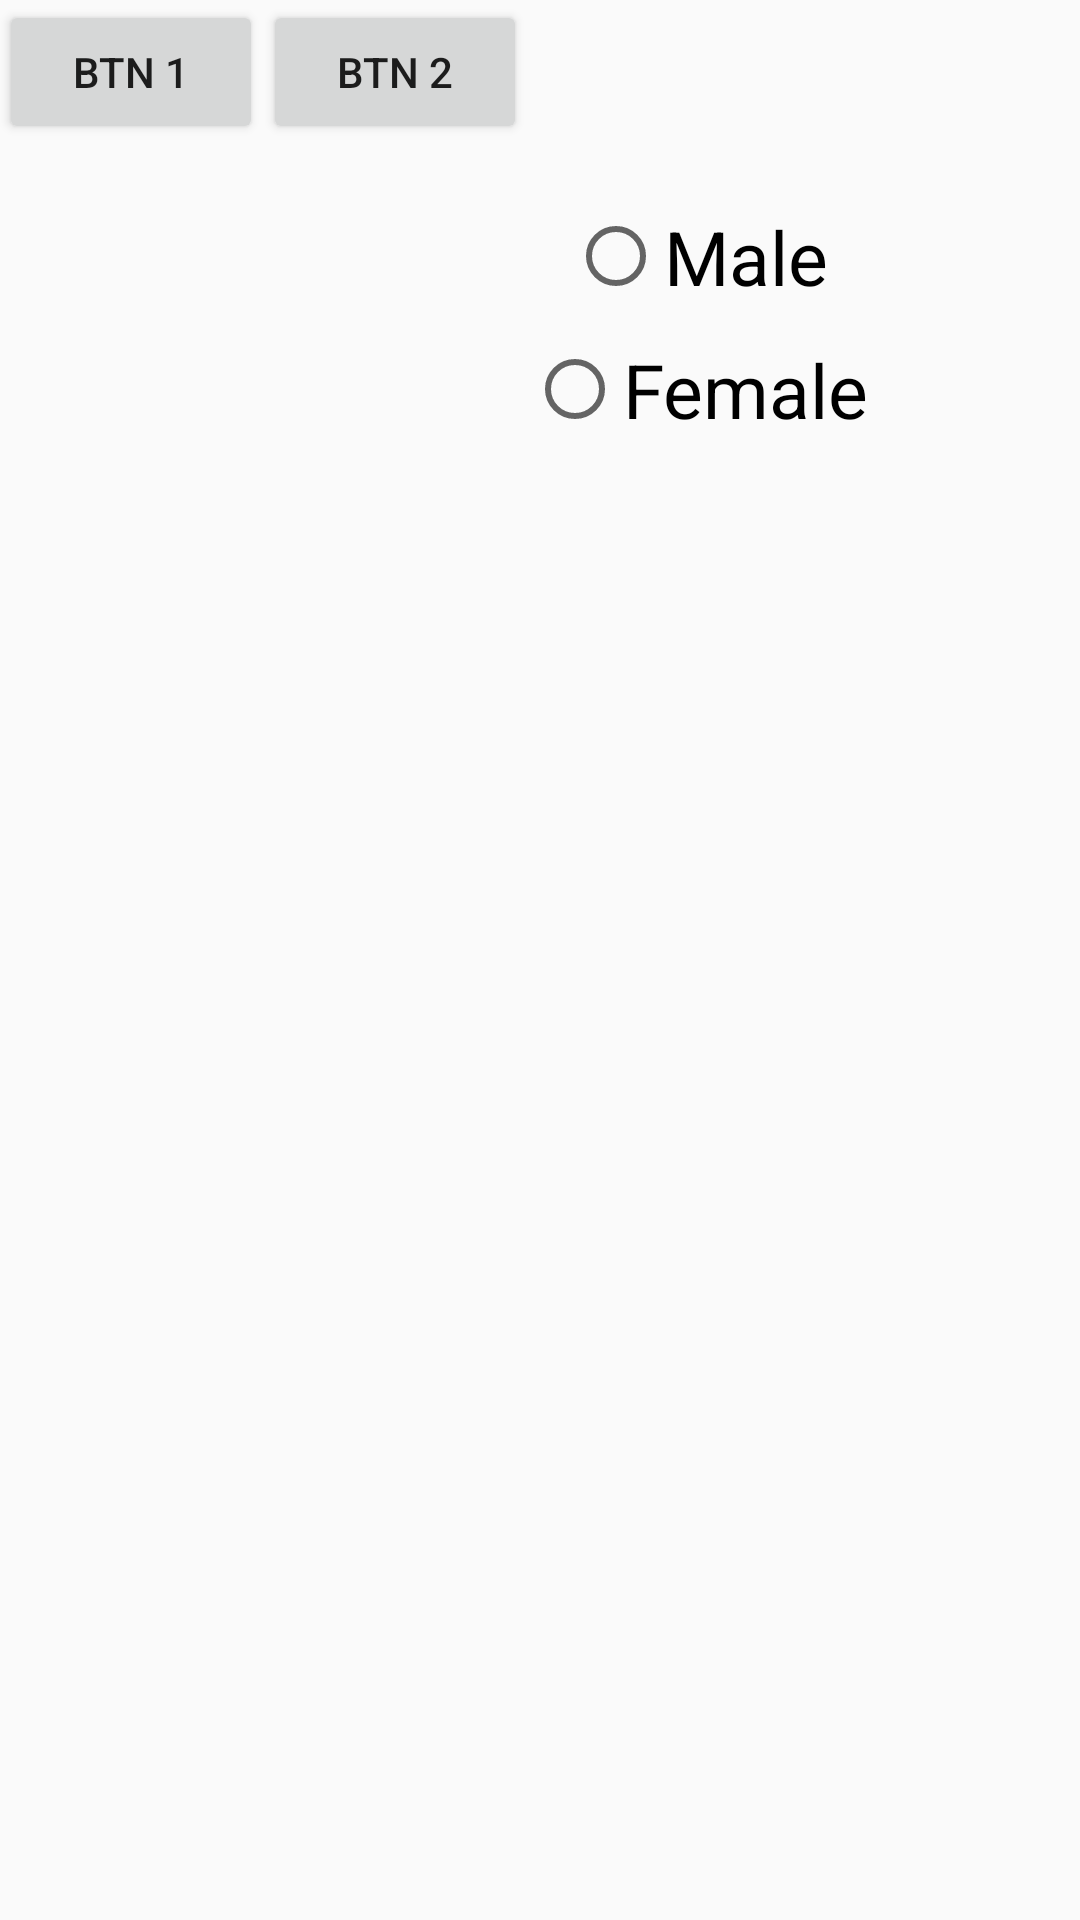

Reconstruct the res/layout file that produces this screen, plus the resources it refers to.
<!-- AndroidManifest.xml: application theme AppTheme -->
<!-- res/layout/activity_main2.xml -->
<?xml version="1.0" encoding="utf-8"?>
<LinearLayout xmlns:android="http://schemas.android.com/apk/res/android"
    xmlns:tools="http://schemas.android.com/tools"
    android:layout_width="match_parent"
    android:layout_height="match_parent"
    android:paddingBottom="@dimen/activity_vertical_margin"
    android:paddingLeft="@dimen/activity_horizontal_margin"
    android:paddingRight="@dimen/activity_horizontal_margin"
    android:paddingTop="@dimen/activity_vertical_margin"
    tools:context="com.example.admin.myexamples.Main2Activity">

    <LinearLayout
        android:layout_width="wrap_content"
        android:layout_height="wrap_content"
        android:orientation="horizontal">

        <Button
            android:id="@+id/btn_1"
            android:layout_width="wrap_content"
            android:layout_height="wrap_content"
            android:text="btn 1" />

        <Button
            android:id="@+id/btn_2"
            android:layout_width="wrap_content"
            android:layout_height="wrap_content"
            android:text="btn 2" />

    </LinearLayout>

    <LinearLayout
        android:layout_width="wrap_content"
        android:layout_height="wrap_content"
        android:orientation="horizontal">

        <RadioGroup
            android:layout_width="fill_parent"
            android:layout_height="90dp"
            android:layout_below="@+id/imageView"
            android:layout_marginTop="58dp"
            android:weightSum="1"
            android:id="@+id/radioGroup"
            android:layout_alignLeft="@+id/textView2"
            android:layout_alignStart="@+id/textView2"
            android:layout_alignRight="@+id/textView3"
            android:layout_alignEnd="@+id/textView3">

            <RadioButton
                android:layout_width="wrap_content"
                android:layout_height="55dp"
                android:text="Male"
                android:id="@+id/radioButton"
                android:layout_gravity="center_horizontal"
                android:checked="false"
                android:textSize="25dp" />

            <RadioButton
                android:layout_width="wrap_content"
                android:layout_height="wrap_content"
                android:text="Female"
                android:id="@+id/radioButton2"
                android:layout_gravity="center_horizontal"
                android:checked="false"
                android:textSize="25dp"
                android:layout_weight="0.13" />
        </RadioGroup>

    </LinearLayout>

</LinearLayout>
<!-- resources referenced by this layout -->
<resources>
  <style name="AppTheme" parent="Theme.AppCompat.Light.NoActionBar">
          <item name="colorPrimary">@color/colorPrimary</item>
          <item name="colorPrimaryDark">@color/colorPrimaryDark</item>
          <item name="colorAccent">@color/colorAccent</item>
          <item name="android:windowDrawsSystemBarBackgrounds">true</item>
          <item name="android:statusBarColor">@color/colorPrimary</item>
      </style>
  <color name="colorPrimary">#518EA1</color>
  <color name="colorPrimaryDark">#275069</color>
  <color name="colorAccent">#FF4081</color>
</resources>
